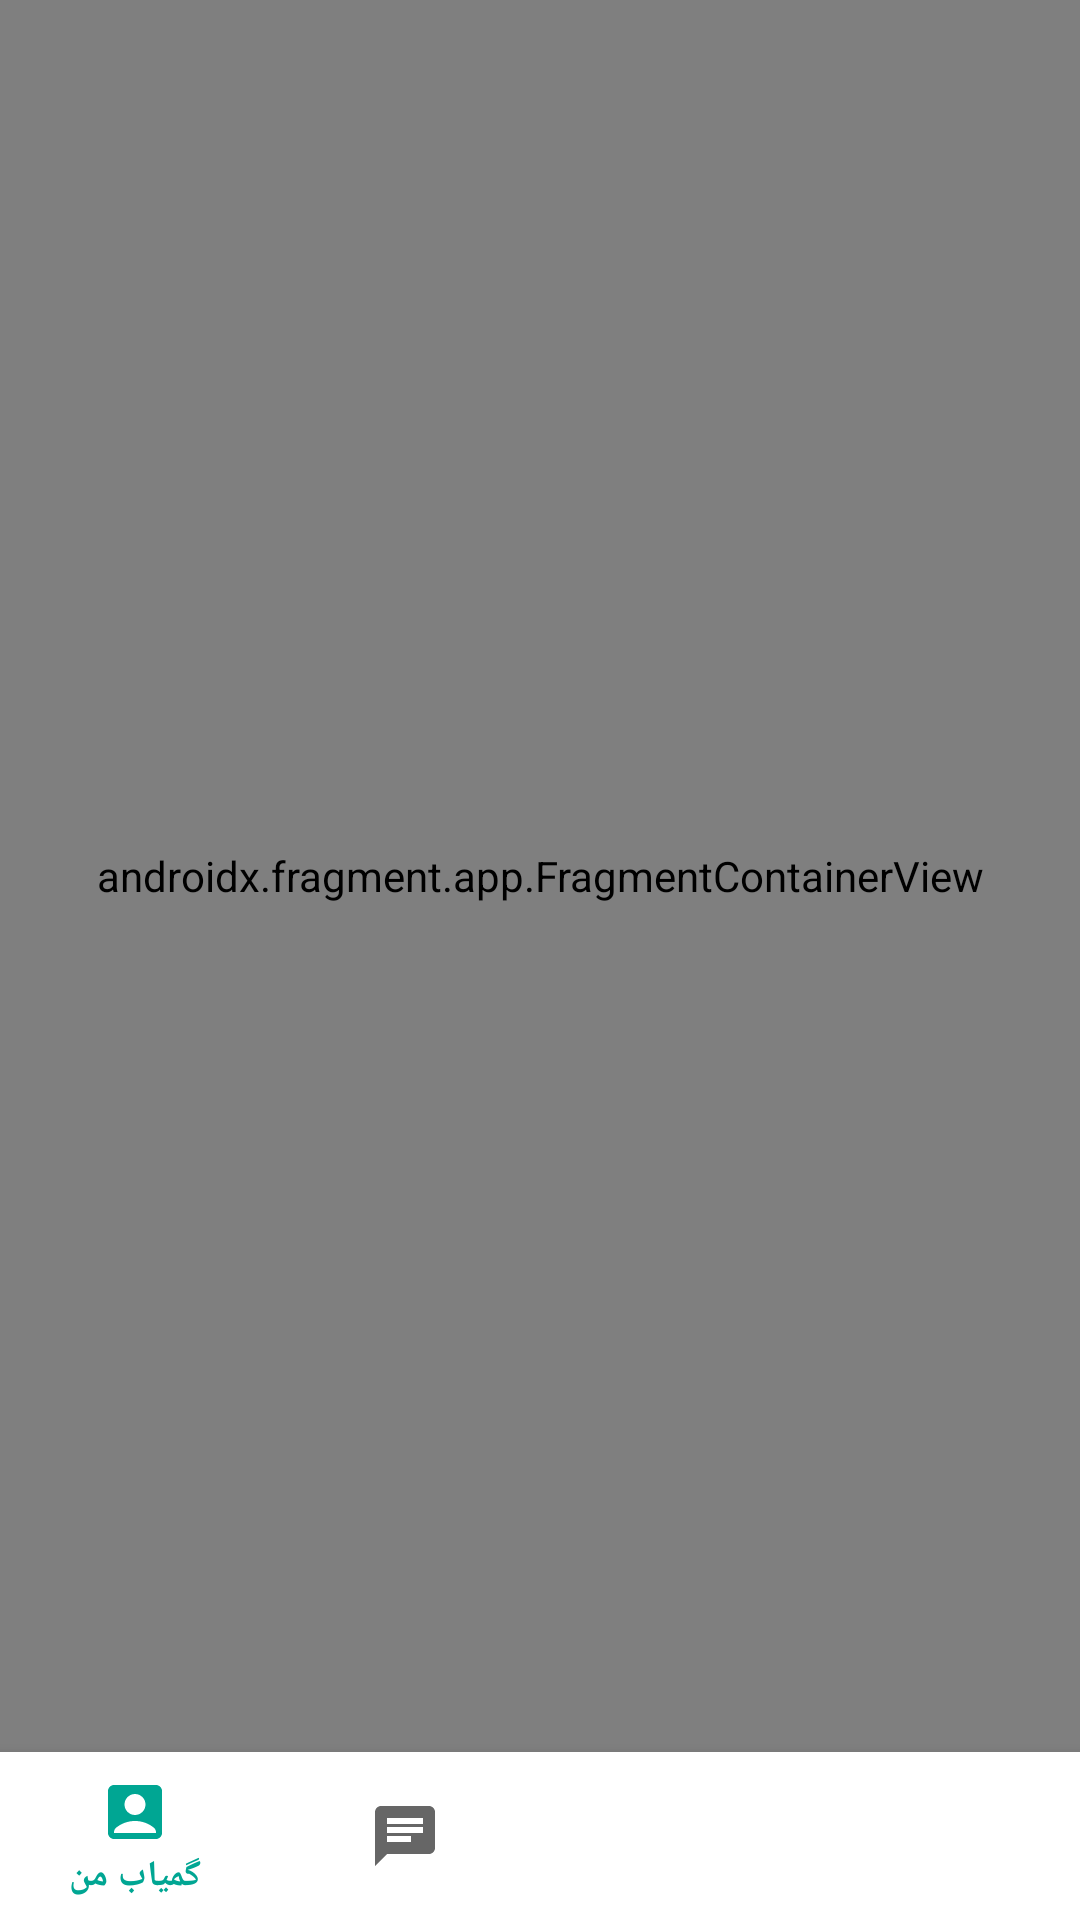

The Android layout XML behind this screen, and the referenced resources:
<!-- AndroidManifest.xml: application theme Theme.MyApplication -->
<!-- res/layout/activity_bottom_nav.xml -->
<?xml version="1.0" encoding="utf-8"?>
<androidx.constraintlayout.widget.ConstraintLayout xmlns:android="http://schemas.android.com/apk/res/android"
    xmlns:app="http://schemas.android.com/apk/res-auto"
    xmlns:tools="http://schemas.android.com/tools"
    android:layout_width="match_parent"
    android:layout_height="match_parent"
    tools:context=".BottomNavActivity">

    <com.google.android.material.bottomnavigation.BottomNavigationView
        android:layout_width="match_parent"
        android:id="@+id/navBTN"
        android:layout_height="wrap_content"
        app:layout_constraintBottom_toBottomOf="parent"
        app:layout_constraintEnd_toEndOf="parent"
        app:menu="@menu/main_menu"
        app:layout_constraintStart_toStartOf="parent" />

    <androidx.fragment.app.FragmentContainerView
        android:id="@+id/fragmentContainerView2"
        android:name="androidx.navigation.fragment.NavHostFragment"
        android:layout_width="0dp"
        android:layout_height="0dp"
        app:defaultNavHost="true"
        app:layout_constraintBottom_toTopOf="@+id/navBTN"
        app:layout_constraintEnd_toEndOf="parent"
        app:layout_constraintStart_toStartOf="parent"
        app:layout_constraintTop_toTopOf="parent"
        app:navGraph="@navigation/bottom_nav" />
</androidx.constraintlayout.widget.ConstraintLayout>
<!-- resources referenced by this layout -->
<resources>
  <style name="Theme.MyApplication" parent="Theme.MaterialComponents.DayNight.NoActionBar">
          
          <item name="colorPrimary">@color/mainGreen</item>
          <item name="colorPrimaryVariant">@color/mainGreen</item>
          <item name="colorOnPrimary">@color/white</item>
          
          <item name="colorSecondary">@color/teal_200</item>
          <item name="colorSecondaryVariant">@color/teal_700</item>
          <item name="colorOnSecondary">@color/black</item>
          
          <item name="android:windowTranslucentStatus">true</item>
          <item name="android:statusBarColor">@android:color/transparent</item>
          
      </style>
  <color name="mainGreen">#00A693</color>
  <color name="white">#FFFFFFFF</color>
  <color name="teal_200">#FF03DAC5</color>
  <color name="teal_700">#FF018786</color>
  <color name="black">#FF000000</color>
</resources>
